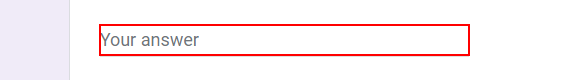
Task: Google Form
Workflow: Main

Step 1: type "[Row("Full Name").ToString]" into the text box

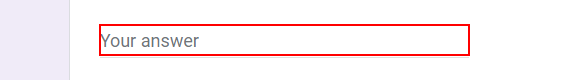
Step 2: type "[row("Mobile Number").ToString]" into the text box

Step 3: type "[row("University Name").ToString]" into the text box (same screen as step 1)

Step 4: type "[row("Email Id").ToString]" into the text box (same screen as step 2)

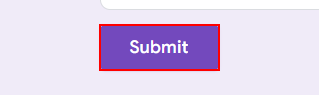
Step 5: click on the element
